Dataset: images (GitHub, GiancarlosMamaniBenitez/Dataset). Classes: durazno, mandarin orange, manzana, platano.

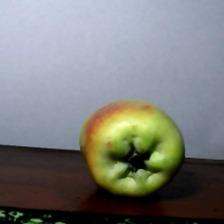
Label: manzana

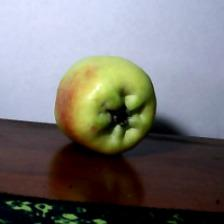
Label: manzana

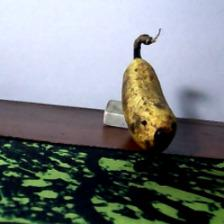
Label: platano

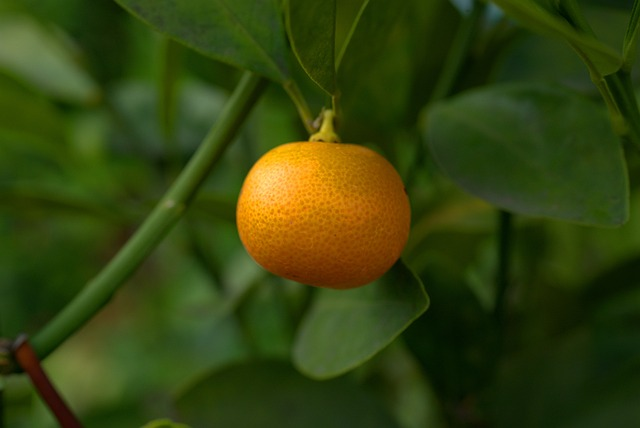
Label: mandarin orange

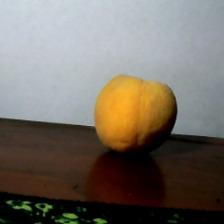
Label: durazno

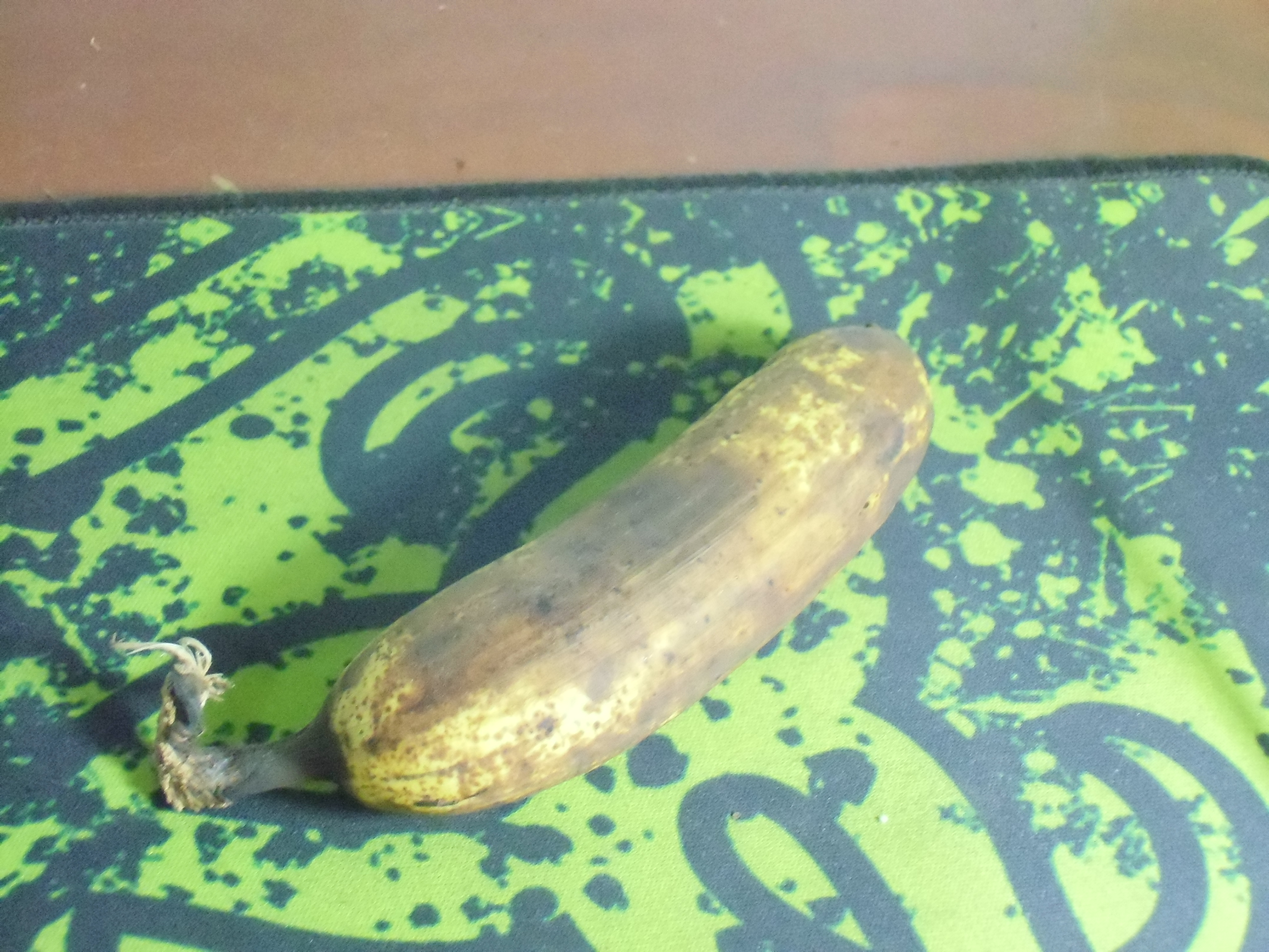
Label: platano
